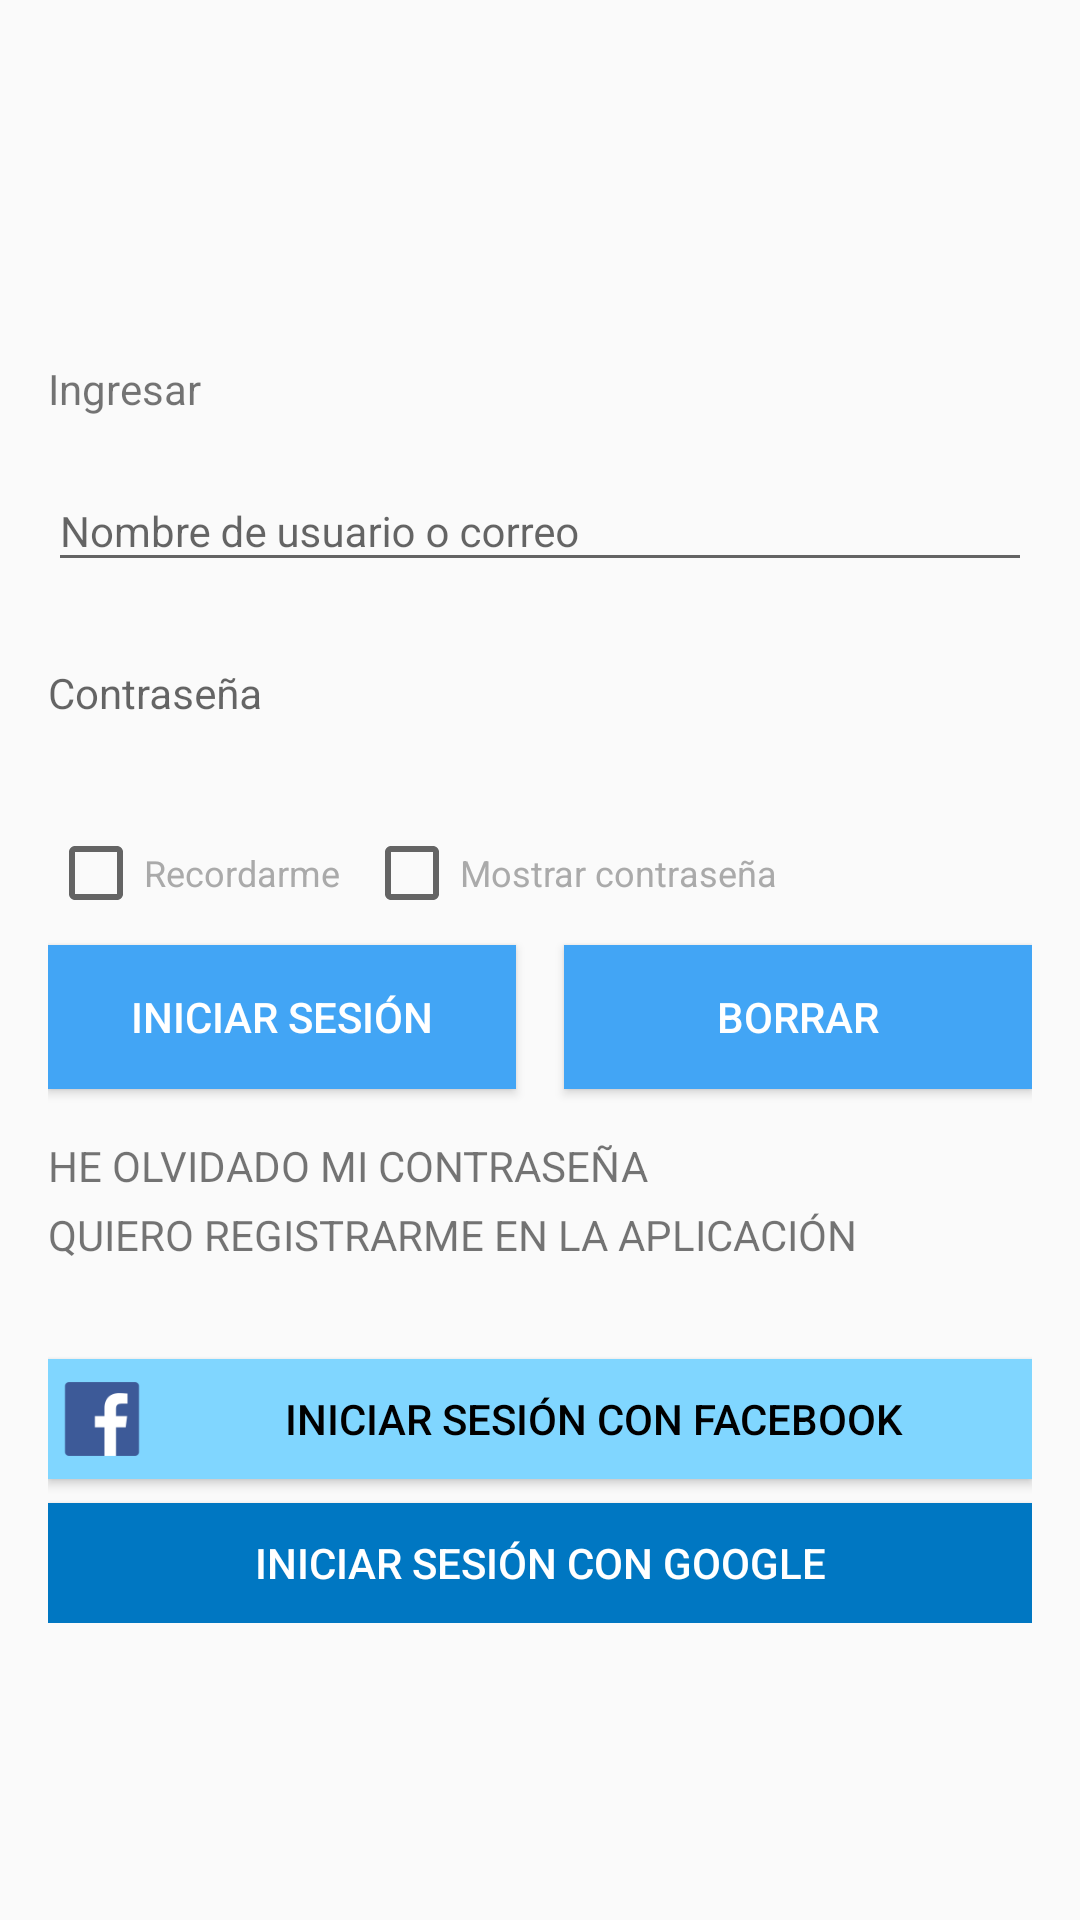

Write the Android layout XML for this screen, with the resource values it uses.
<!-- AndroidManifest.xml: application theme AppTheme -->
<!-- res/layout/activity_inicio_sesion.xml -->
<?xml version="1.0" encoding="utf-8"?>
<ScrollView xmlns:android="http://schemas.android.com/apk/res/android"
    xmlns:app="http://schemas.android.com/apk/res-auto"
    android:layout_width="match_parent"
    android:layout_height="match_parent">

    <android.support.constraint.ConstraintLayout xmlns:android="http://schemas.android.com/apk/res/android"
        xmlns:app="http://schemas.android.com/apk/res-auto"
        android:layout_width="match_parent"
        android:layout_height="match_parent"
        android:layout_margin="16dp">

        <ImageView
            android:id="@+id/logo"
            android:layout_width="80dp"
            android:layout_height="80dp"
            android:layout_marginTop="8dp"
            android:src="@drawable/ic_logo_vectorial"
            app:layout_constraintLeft_toLeftOf="parent"
            app:layout_constraintRight_toRightOf="parent"
            app:layout_constraintTop_toTopOf="parent" />

        <TextView
            android:id="@+id/titulo"
            android:layout_width="wrap_content"
            android:layout_height="wrap_content"
            android:layout_marginTop="16dp"
            android:text="@string/iniciar_sesi_n"
            app:layout_constraintLeft_toLeftOf="parent"
            app:layout_constraintTop_toBottomOf="@+id/logo" />

        <android.support.design.widget.TextInputLayout
            android:id="@+id/til_usuario"
            android:layout_width="match_parent"
            android:layout_height="wrap_content"
            android:layout_marginTop="8dp"
            android:minHeight="?android:attr/actionBarSize"
            android:transitionGroup="true"
            app:layout_constraintLeft_toLeftOf="parent"
            app:layout_constraintTop_toBottomOf="@+id/titulo">

            <EditText
                android:id="@+id/usuario"
                android:layout_width="match_parent"
                android:layout_height="wrap_content"
                android:hint="@string/nombre_de_usuario_o_correo"
                android:imeOptions="actionNext"
                android:inputType="text"
                android:textSize="14dp" />
        </android.support.design.widget.TextInputLayout>

        <android.support.design.widget.TextInputLayout
            android:id="@+id/til_contraseña"
            android:layout_width="match_parent"
            android:layout_height="wrap_content"
            android:layout_marginTop="8dp"
            android:minHeight="?android:attr/actionBarSize"
            android:transitionGroup="true"
            app:layout_constraintLeft_toLeftOf="parent"
            app:layout_constraintTop_toBottomOf="@+id/til_usuario">

            <EditText
                android:id="@+id/contraseña"
                android:layout_width="match_parent"
                android:layout_height="wrap_content"
                android:background="@drawable/ripple2"
                android:hint="@string/contrase_a"
                android:imeOptions="actionDone"
                android:inputType="textPassword"
                android:textSize="14dp" />

        </android.support.design.widget.TextInputLayout>

        <CheckBox
            android:id="@+id/recordarme"
            android:layout_width="wrap_content"
            android:layout_height="wrap_content"
            android:layout_marginTop="8dp"
            android:onClick="loguearCheckbox"
            android:text="@string/recordarme"
            android:textColor="@android:color/darker_gray"
            android:textSize="12dp"
            app:layout_constraintLeft_toLeftOf="parent"
            app:layout_constraintTop_toBottomOf="@+id/til_contraseña" />


        <CheckBox
            android:id="@+id/mostrar_contraseña"
            android:layout_width="wrap_content"
            android:layout_height="wrap_content"
            android:layout_marginLeft="8dp"
            android:onClick="mostrarContrasena"
            android:text="@string/mostrar_contrase_a"
            android:textColor="@android:color/darker_gray"
            android:textSize="12dp"
            app:layout_constraintLeft_toRightOf="@+id/recordarme"
            app:layout_constraintTop_toTopOf="@+id/recordarme" />


        <Button
            android:id="@+id/butt_acceder"
            android:layout_width="0dp"
            android:layout_height="wrap_content"
            android:layout_marginRight="8dp"
            android:layout_marginTop="8dp"
            android:background="@drawable/ripple"
            android:elevation="2dp"
            android:onClick="acceder"
            android:text="@string/iniciarsesi_n"
            android:textColor="@android:color/white"
            app:layout_constraintLeft_toLeftOf="parent"
            app:layout_constraintRight_toLeftOf="@+id/butt_borrar"
            app:layout_constraintTop_toBottomOf="@+id/recordarme" />

        <Button
            android:id="@+id/butt_borrar"
            android:layout_width="0dp"
            android:layout_height="wrap_content"
            android:layout_marginLeft="8dp"
            android:background="@drawable/ripple"
            android:clickable="true"
            android:elevation="2dp"
            android:onClick="borrarCampos"
            android:text="@string/borrar"
            android:textColor="@android:color/white"
            app:layout_constraintLeft_toRightOf="@+id/butt_acceder"
            app:layout_constraintRight_toRightOf="parent"
            app:layout_constraintTop_toTopOf="@+id/butt_acceder" />

        <TextView
            android:id="@+id/olvidado"
            android:layout_width="wrap_content"
            android:layout_height="wrap_content"
            android:layout_marginTop="16dp"
            android:background="@drawable/ripple2"
            android:text="@string/he_olvidado_mi_contrase_a"
            app:layout_constraintLeft_toLeftOf="parent"
            app:layout_constraintTop_toBottomOf="@+id/butt_acceder" />

        <TextView
            android:id="@+id/registro"
            android:layout_width="wrap_content"
            android:layout_height="wrap_content"
            android:layout_marginTop="4dp"
            android:clickable="true"
            android:text="@string/quiero_registrarme_en_la_aplicaci_n"
            app:layout_constraintLeft_toLeftOf="parent"
            app:layout_constraintTop_toBottomOf="@+id/olvidado" />

        <Button
            android:id="@+id/boton_facebook"
            android:layout_width="0dp"
            android:layout_height="40dp"
            android:layout_marginTop="32dp"
            android:background="@color/primaryLightColor"
            android:drawableLeft="@drawable/ic_facebook"
            android:text="@string/iniciar_sesi_n_con_facebook"
            android:textColor="#000"
            app:layout_constraintLeft_toLeftOf="parent"
            app:layout_constraintRight_toRightOf="parent"
            app:layout_constraintTop_toBottomOf="@+id/registro" />

        <Button
            android:id="@+id/boton_google"
            android:layout_width="0dp"
            android:layout_height="40dp"
            android:layout_marginTop="8dp"
            android:background="@color/colorPrimaryDark"
            android:drawableLeft="@drawable/ic_google"
            android:text="@string/iniciar_sesi_n_con_google"
            android:textColor="#fff"
            app:layout_constraintLeft_toLeftOf="parent"
            app:layout_constraintRight_toRightOf="parent"
            app:layout_constraintTop_toBottomOf="@+id/boton_facebook" />
    </android.support.constraint.ConstraintLayout>
</ScrollView>
<!-- resources referenced by this layout -->
<resources>
  <color name="colorPrimaryDark">#0077c2</color>
  <color name="primaryLightColor">#80d6ff</color>
  <!-- drawable ic_facebook: png bitmap (drawable-hdpi, 927 bytes) -->
  <!-- drawable ripple (drawable) -->
  <?xml version="1.0" encoding="utf-8"?>
  <ripple xmlns:android="http://schemas.android.com/apk/res/android"
      android:color="@color/colorPrimaryDark">
  <item android:drawable="@color/colorPrimary" />
  </ripple>
  <string name="borrar">Borrar</string>
  <string name="contrase_a">Contraseña</string>
  <string name="he_olvidado_mi_contrase_a">HE OLVIDADO MI CONTRASEÑA</string>
  <string name="iniciar_sesi_n">Ingresar</string>
  <string name="iniciar_sesi_n_con_facebook">Iniciar sesión con Facebook</string>
  <string name="iniciar_sesi_n_con_google">Iniciar sesión con Google</string>
  <string name="iniciarsesi_n">Iniciar Sesión</string>
  <string name="mostrar_contrase_a">Mostrar contraseña</string>
  <string name="nombre_de_usuario_o_correo">Nombre de usuario o correo</string>
  <string name="quiero_registrarme_en_la_aplicaci_n">QUIERO REGISTRARME EN LA APLICACIÓN</string>
  <string name="recordarme">Recordarme</string>
  <style name="AppTheme" parent="Theme.AppCompat.Light.NoActionBar"> 
              <item name="colorPrimary">@color/colorPrimary</item>
              <item name="colorPrimaryDark">@color/colorPrimaryDark</item>
              <item name="colorAccent">@color/colorAccent</item>
  
          </style>
  <color name="colorPrimary">#42a5f5</color>
  <color name="colorAccent">#FF9800</color>
</resources>
